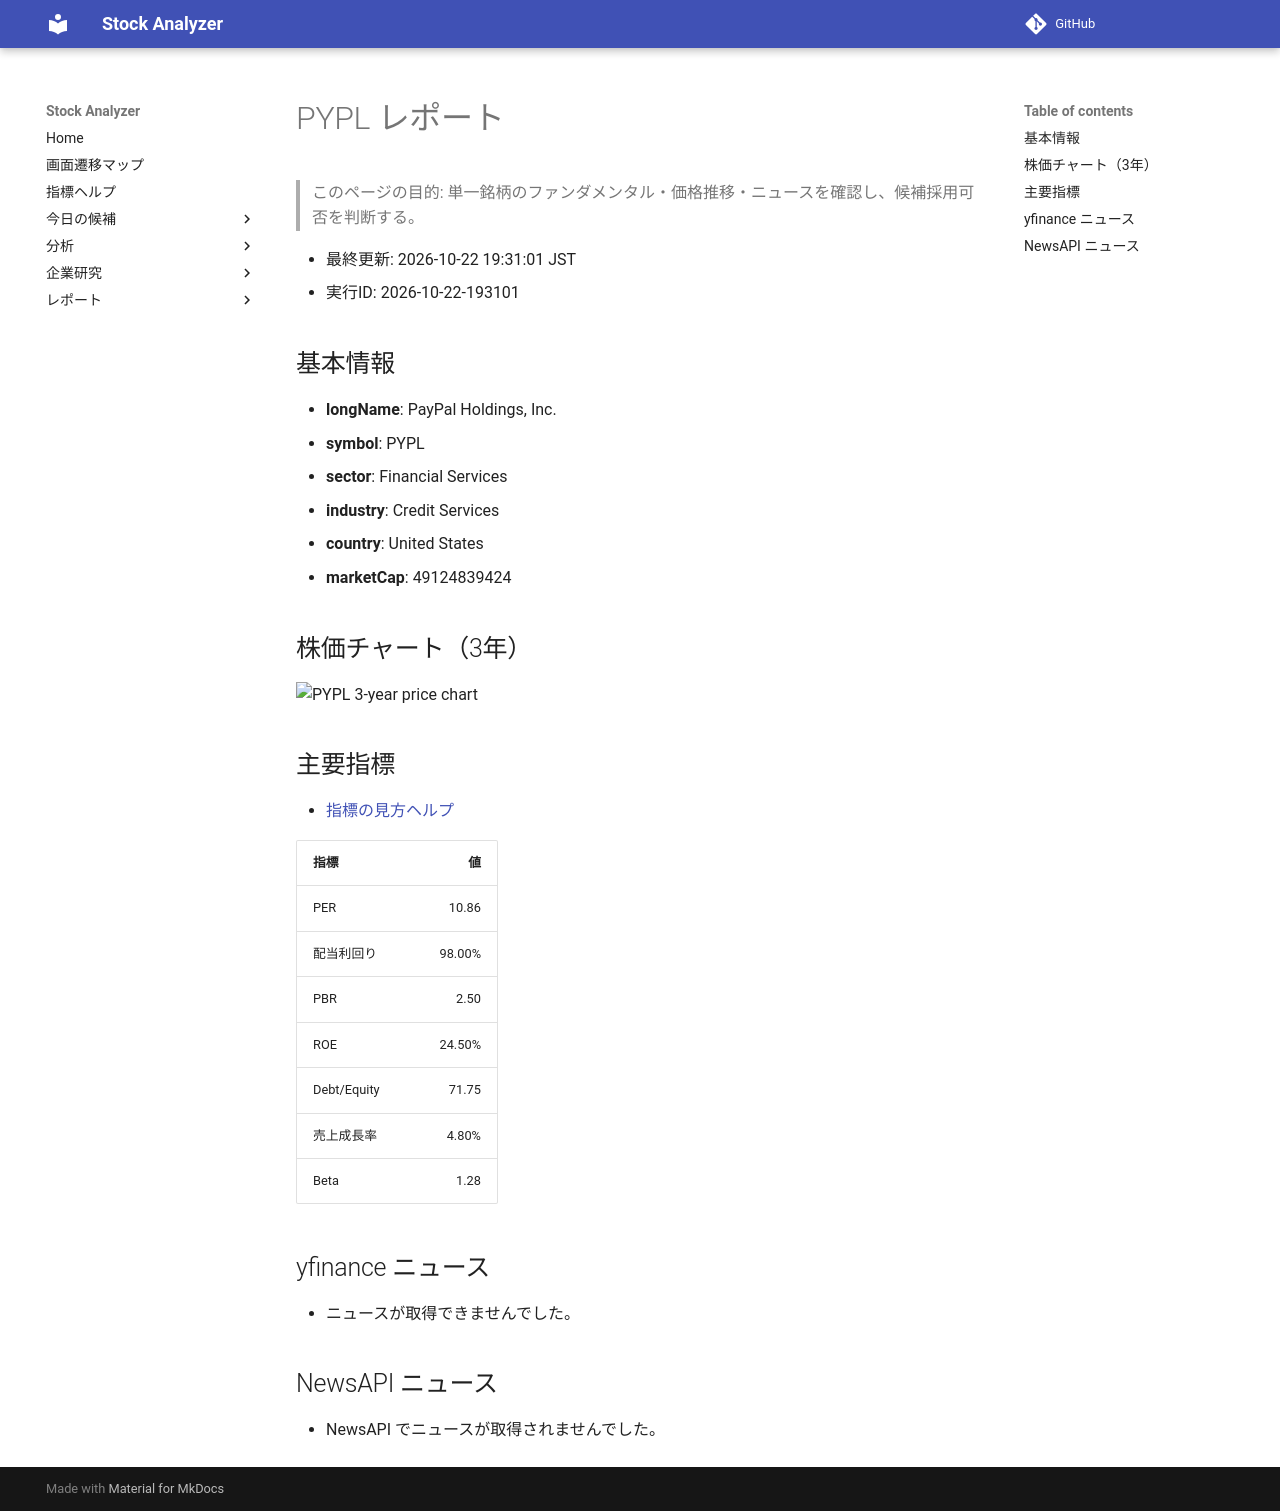

repository: Yumi-note/Making-APP · page: reports/2026-10-22/193101/PYPL/index.html · generator: mkdocs

# PYPL レポート

> このページの目的: 単一銘柄のファンダメンタル・価格推移・ニュースを確認し、候補採用可否を判断する。

- 最終更新: 2026-10-22 19:31:01 JST
- 実行ID: 2026-10-22-193101

## 基本情報

- **longName**: PayPal Holdings, Inc.
- **symbol**: PYPL
- **sector**: Financial Services
- **industry**: Credit Services
- **country**: United States
- **marketCap**: 49124839424

## 株価チャート（3年）

![PYPL 3-year price chart](PYPL_3y.png)

## 主要指標

- [指標の見方ヘルプ](../../../../indicators.md)

| 指標 | 値 |
|---|---:|
| PER | 10.86 |
| 配当利回り | 98.00% |
| PBR | 2.50 |
| ROE | 24.50% |
| Debt/Equity | 71.75 |
| 売上成長率 | 4.80% |
| Beta | 1.28 |

## yfinance ニュース

- ニュースが取得できませんでした。

## NewsAPI ニュース

- NewsAPI でニュースが取得されませんでした。
